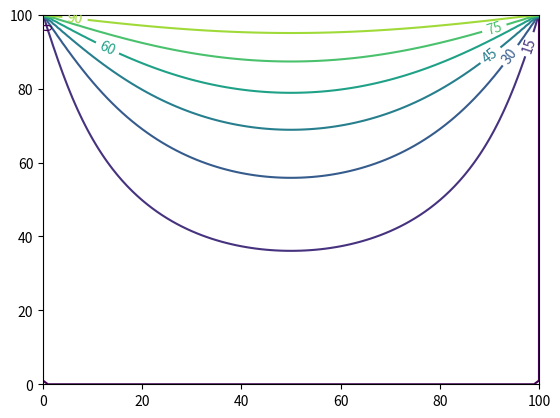

Generate this figure with matplotlib:
import numpy as np
import matplotlib.pyplot as plt

m = 101
n = 101
U = np.zeros([m, n])
F = np.zeros([m, n])
# 定义边界条件
F[m - 1, :] = 100
e = 0.001
count = 0

for i in range(10000):
    count += 1
    F[:, 0] = 0
    F[:, n - 1] = 0
    F[0, :] = 0
    F[m - 1, :] = 100
    U[1:-1, 1:-1] = (F[1:-1, :-2] + F[1:-1, 2:] + F[:-2, 1:-1] + F[2:, 1:-1]) / 4
    e = abs(U - F).max()  # 求助老师我这个值为何总是0
    F = U

x = np.arange(0, m)
y = np.arange(0, n)
X, Y = np.meshgrid(x, y)
C = plt.contour(X, Y, U)
plt.clabel(C, inline=True, fontsize=10)
plt.show()

